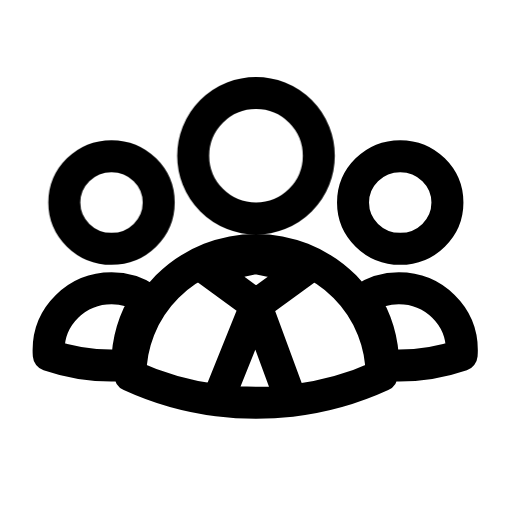
t = 0.00 s
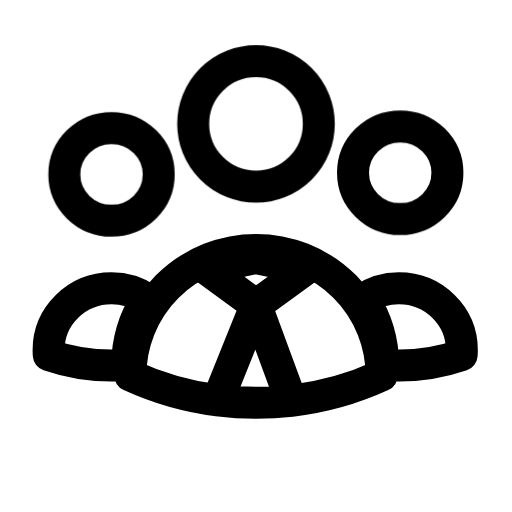
t = 0.27 s
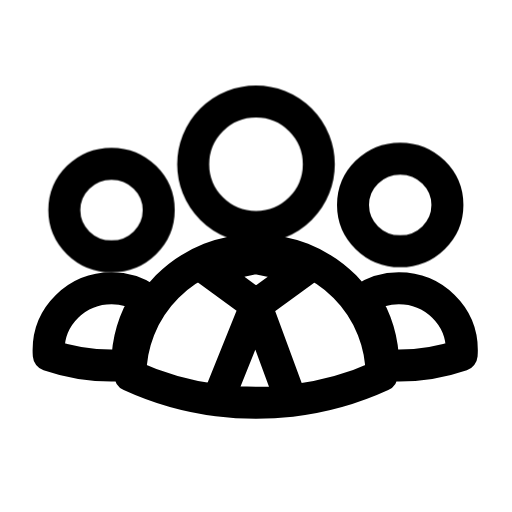
t = 0.60 s
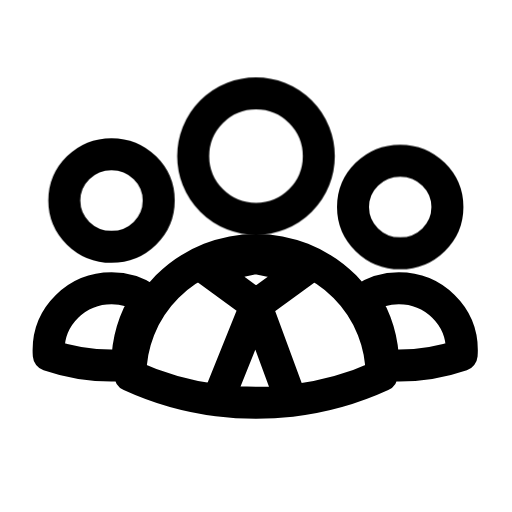
t = 0.82 s
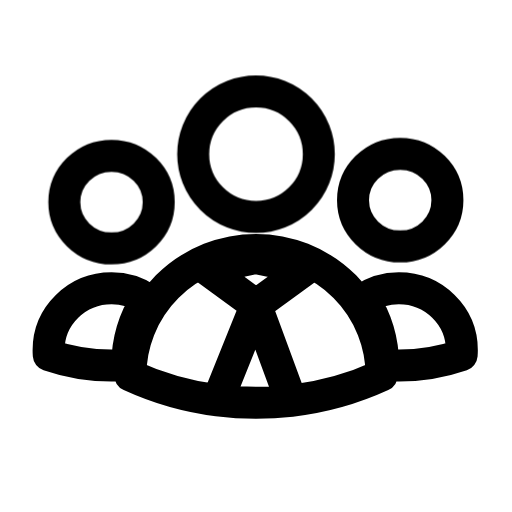
t = 1.04 s
t = 1.26 s: frame unchanged from t = 0.00 s, image omitted

The animated SVG that drew these frames (rendered in a browser with its animation timeline set to each time). Animation: 3 CSS @keyframes rules; one cycle of 1.26 s.

<svg xmlns="http://www.w3.org/2000/svg" class="vc-anim vc-anim-imobiliaria" fill="none" viewBox="0 0 24 24" stroke-width="1.5" stroke="currentColor" stroke-linecap="round" stroke-linejoin="round" aria-hidden="true" data-slot="icon">
  <style>@keyframes vc-imobiliaria-cabeca-e{0%{transform:none;animation-timing-function:cubic-bezier(.2,.8,.3,1)}20%{transform:translateY(-1.5px);animation-timing-function:linear(0, 0.017, 0.066, 0.14, 0.233, 0.34, 0.455, 0.573, 0.689, 0.801, 0.904, 0.996, 1.076, 1.142, 1.195, 1.234, 1.259, 1.273, 1.275, 1.267, 1.251, 1.229, 1.202, 1.172, 1.14, 1.108, 1.076, 1.046, 1.019, 0.994, 0.973, 0.956, 0.943, 0.933, 0.927, 0.925, 0.925, 0.928, 0.932, 0.939, 0.947, 0.955, 0.964, 0.973, 0.982, 0.99, 0.997, 1.003, 1)}100%{transform:none}}@keyframes vc-imobiliaria-cabeca-c{0%{transform:none;animation-timing-function:cubic-bezier(.2,.8,.3,1)}20%{transform:translateY(-1.5px);animation-timing-function:linear(0, 0.017, 0.066, 0.14, 0.233, 0.34, 0.455, 0.573, 0.689, 0.801, 0.904, 0.996, 1.076, 1.142, 1.195, 1.234, 1.259, 1.273, 1.275, 1.267, 1.251, 1.229, 1.202, 1.172, 1.14, 1.108, 1.076, 1.046, 1.019, 0.994, 0.973, 0.956, 0.943, 0.933, 0.927, 0.925, 0.925, 0.928, 0.932, 0.939, 0.947, 0.955, 0.964, 0.973, 0.982, 0.99, 0.997, 1.003, 1)}100%{transform:none}}@keyframes vc-imobiliaria-cabeca-d{0%{transform:none;animation-timing-function:cubic-bezier(.2,.8,.3,1)}20%{transform:translateY(-1.5px);animation-timing-function:linear(0, 0.017, 0.066, 0.14, 0.233, 0.34, 0.455, 0.573, 0.689, 0.801, 0.904, 0.996, 1.076, 1.142, 1.195, 1.234, 1.259, 1.273, 1.275, 1.267, 1.251, 1.229, 1.202, 1.172, 1.14, 1.108, 1.076, 1.046, 1.019, 0.994, 0.973, 0.956, 0.943, 0.933, 0.927, 0.925, 0.925, 0.928, 0.932, 0.939, 0.947, 0.955, 0.964, 0.973, 0.982, 0.99, 0.997, 1.003, 1)}100%{transform:none}}.vc-anim-imobiliaria *{transform-box:view-box}.vc-anim-imobiliaria:is(:hover,:focus-visible,.is-playing) .cabeca-e,:is(:hover,:focus-visible)>.vc-anim-imobiliaria .cabeca-e{animation:vc-imobiliaria-cabeca-e 1.1s 0s both}.vc-anim-imobiliaria:is(:hover,:focus-visible,.is-playing) .cabeca-c,:is(:hover,:focus-visible)>.vc-anim-imobiliaria .cabeca-c{animation:vc-imobiliaria-cabeca-c 1.1s 0.08s both}.vc-anim-imobiliaria:is(:hover,:focus-visible,.is-playing) .cabeca-d,:is(:hover,:focus-visible)>.vc-anim-imobiliaria .cabeca-d{animation:vc-imobiliaria-cabeca-d 1.1s 0.16s both}@media (prefers-reduced-motion:reduce){.vc-anim-imobiliaria *{animation:none!important}}</style>
  <path class="corpos" d="M17.961 17.107A9.132 9.132 0 0 0 18.699 17.136A8.997 8.997 0 0 0 21.639 16.645A2.867 2.867 0 0 0 21.649 16.412C21.649 14.813 20.328 13.516 18.699 13.516A2.982 2.982 0 0 0 17.035 14.02A5.71 5.71 0 0 1 17.961 17.107ZM5.965 17.107A5.71 5.71 0 0 1 6.891 14.02A2.982 2.982 0 0 0 5.228 13.516C3.599 13.516 2.278 14.813 2.278 16.413A2.883 2.883 0 0 0 2.287 16.646A8.997 8.997 0 0 0 5.228 17.137A9.142 9.142 0 0 0 5.965 17.107ZM6.112 17.601A5.887 5.887 0 0 1 17.888 17.602A14.052 14.052 0 0 1 13.654 18.787A14.3 14.3 0 0 1 12 18.882A14.276 14.276 0 0 1 10.207 18.77A14.047 14.047 0 0 1 6.112 17.601ZM13.65 18.787L12 14.306L10.203 18.77A14.287 14.287 0 0 0 12 18.883A14.244 14.244 0 0 0 13.65 18.787ZM12 12.092L14.367 12.586L12 14.306L9.658 12.586Z"/>
  <path class="cabeca-e" d="M7.44 9.494C7.44 10.693 6.449 11.666 5.227 11.666C4.005 11.666 3.015 10.693 3.015 9.494C3.015 8.294 4.005 7.321 5.227 7.321C6.449 7.321 7.44 8.294 7.44 9.494Z"/>
  <path class="cabeca-c" d="M14.944 7.302A2.944 2.944 0 1 1 9.056 7.302A2.944 2.944 0 1 1 14.944 7.302Z"/>
  <path class="cabeca-d" d="M20.973 9.493C20.973 10.693 19.982 11.666 18.76 11.666C17.538 11.666 16.548 10.693 16.548 9.493C16.548 8.294 17.538 7.321 18.76 7.321C19.982 7.321 20.973 8.294 20.973 9.493Z"/>
</svg>
